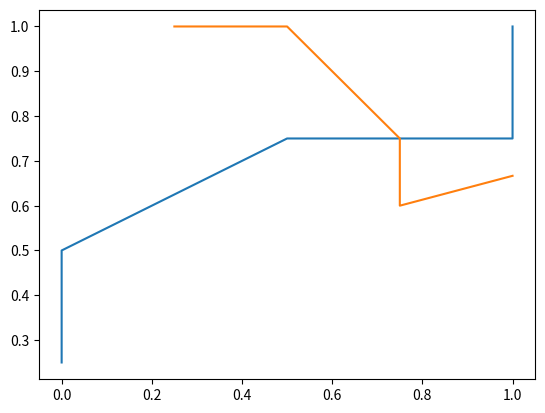

Reproduce this figure in Python.
# Valid methods
import numpy as np
import matplotlib.pyplot as plt

def method_sample(x):
    return np.clip(np.sum(x, axis=1), 0.0, 1.0)


class Model_Valid:
    def __init__(self, func):
        self.func = func
    
    def formatData(self, dataset):
        xi = dataset[:, :-1]
        yi = dataset[:, -1]
        return xi, yi

    def predict(self, xi, Threshold=0.5):
        return np.where(self.func(xi) >= Threshold, 1, 0)

    def calcValMat(self, xi, yi, Threshold):
        pi = self.predict(xi, Threshold=Threshold)
        TP, FN, FP, TN = 0, 0, 0, 0
        for i in range(len(xi)):
            if pi[i] == 1 and yi[i] == 1:
                TP += 1
            if pi[i] == 0 and yi[i] == 1:
                FN += 1
            if pi[i] == 1 and yi[i] == 0:
                FP += 1
            if pi[i] == 0 and yi[i] == 0:
                TN += 1
        return TP, FN, FP, TN


    def calcFscore(self, xi, yi, threshold, beta=1):
        valMat = self.calcValMat(xi, yi, threshold)
        if (valMat[0] + valMat[2]) == 0:
            P = 0
        else:
            P = valMat[0] / (valMat[0] + valMat[2])
        if (valMat[0] + valMat[1]) == 0:
            R = 0
        else:
            R = valMat[0] / (valMat[0] + valMat[1])
        beta2 = beta*beta
        return (1+beta2)*P*R / (beta2 * P + R)
        

    def calcPR(self, xi, yi):
        py = self.func(xi)
        # Sort
        pySortIndex = np.argsort(py)[::-1]
        yiSort = yi[pySortIndex]
        xiSort = xi[pySortIndex]
        pySort = py[pySortIndex]
        # Plot
        xpoint = []
        ypoint = []
        threshold = 1.0
        for i in range(len(pySort)):
            threshold = pySort[i]
            valMat = self.calcValMat(xiSort, yiSort, threshold)
            if (valMat[0] + valMat[2]) == 0:
                P = 0
            else:
                P = valMat[0] / (valMat[0] + valMat[2])
            if (valMat[0] + valMat[1]) == 0:
                R = 0
            else:
                R = valMat[0] / (valMat[0] + valMat[1])
            xpoint.append(R)
            ypoint.append(P)
        return xpoint, ypoint

    def calcROC(self, xi, yi):
        py = self.func(xi)
        # Sort
        pySortIndex = np.argsort(py)[::-1]
        yiSort = yi[pySortIndex]
        xiSort = xi[pySortIndex]
        pySort = py[pySortIndex]
        # Plot
        xpoint = []
        ypoint = []
        threshold = 1.0
        for i in range(len(pySort)):
            threshold = pySort[i]
            valMat = self.calcValMat(xiSort, yiSort, threshold)
            if (valMat[0] + valMat[1]) == 0:
                TPR = 0
            else:
                TPR = valMat[0] / (valMat[0] + valMat[1])
            if (valMat[2] + valMat[3]) == 0:
                FPR = 0
            else:
                FPR = valMat[2] / (valMat[2] + valMat[3])
            xpoint.append(FPR)
            ypoint.append(TPR)
        return xpoint, ypoint

if __name__ == "__main__":
    mv = Model_Valid(method_sample)
    dataset = np.array([[0, 1], [0.1, 0], [1, 1], [0.9, 1], [0.6, 1], [0.6, 0]])
    roc = mv.calcROC(*mv.formatData(dataset))
    pr = mv.calcPR(*mv.formatData(dataset))
    plt.plot(*roc)
    plt.plot(*pr)
    plt.show()